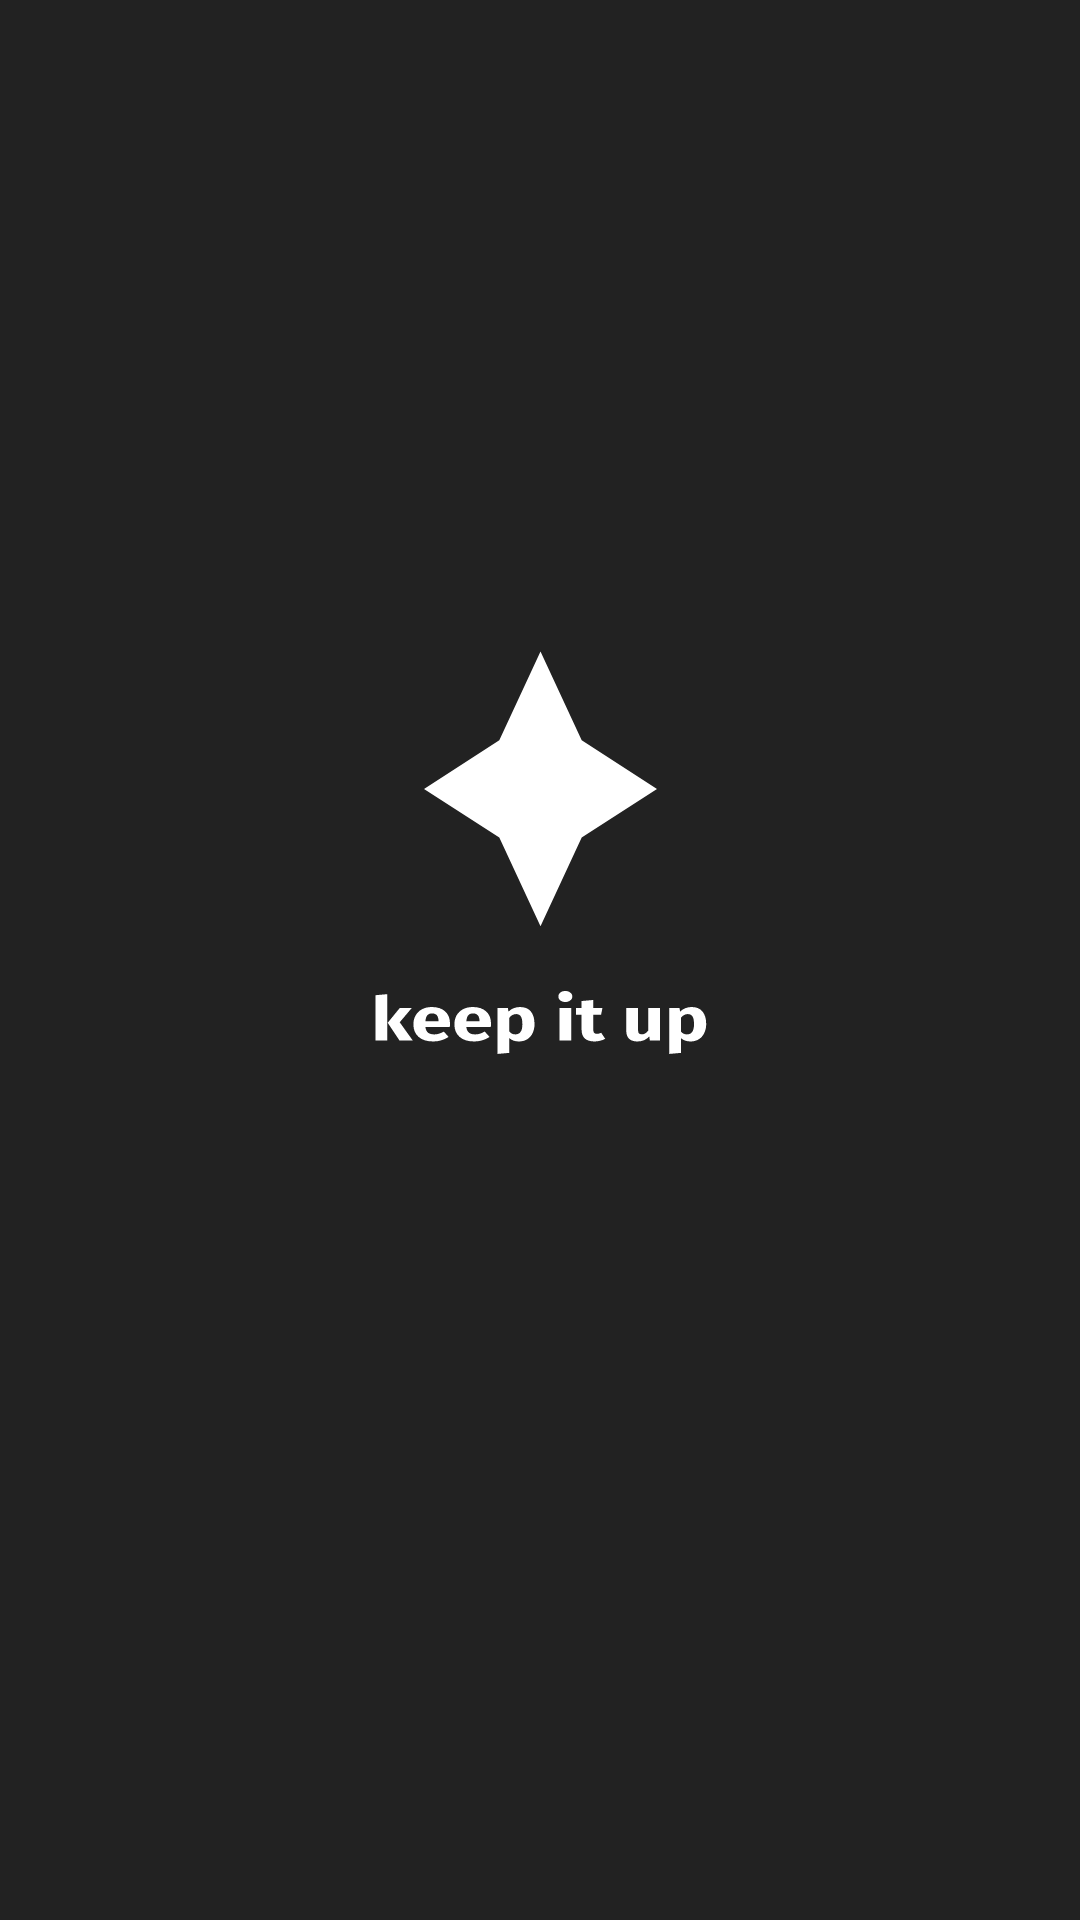

This screen was rendered from an Android layout file. Write that file and the resources it references.
<!-- AndroidManifest.xml: application theme Theme.KeetItUp_20 -->
<!-- res/layout/activity_main.xml -->
<?xml version="1.0" encoding="utf-8"?>
<androidx.constraintlayout.widget.ConstraintLayout xmlns:android="http://schemas.android.com/apk/res/android"
    xmlns:app="http://schemas.android.com/apk/res-auto"
    xmlns:tools="http://schemas.android.com/tools"
    android:id="@+id/main"
    android:layout_width="match_parent"
    android:layout_height="match_parent"
    tools:context=".MainActivity"
    android:background="@drawable/splash_screen_black"/>
<!-- resources referenced by this layout -->
<resources>
  <!-- drawable splash_screen_black: vector/xml drawable (drawable, 4180 chars, omitted) -->
  <style name="Theme.KeetItUp_20" parent="Base.Theme.KeetItUp_20" />
  <style name="Base.Theme.KeetItUp_20" parent="Theme.Material3.DayNight.NoActionBar">
          
          
      </style>
</resources>
